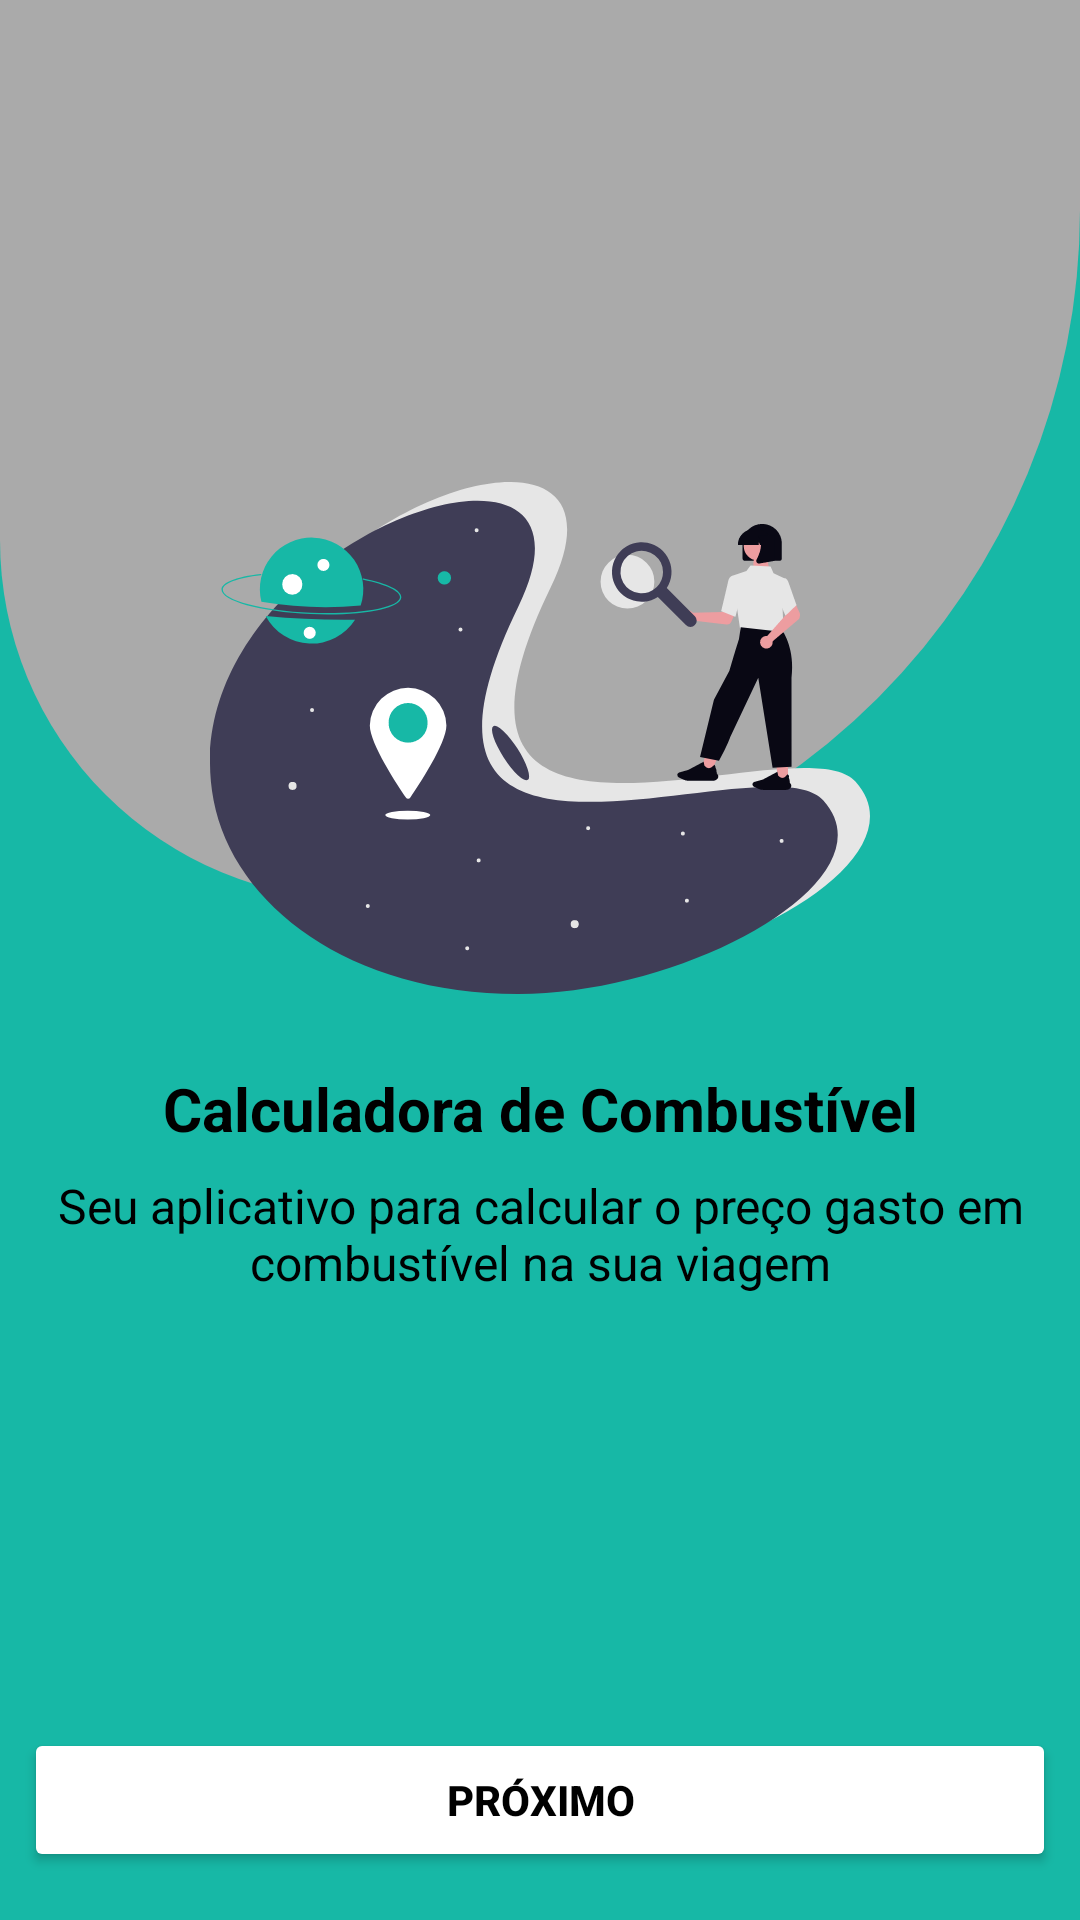

Android layout source for this screen:
<!-- AndroidManifest.xml: application theme Theme._10DChallege -->
<!-- res/layout/activity_main.xml -->
<?xml version="1.0" encoding="utf-8"?>
<androidx.constraintlayout.widget.ConstraintLayout xmlns:android="http://schemas.android.com/apk/res/android"
    xmlns:app="http://schemas.android.com/apk/res-auto"
    xmlns:tools="http://schemas.android.com/tools"
    android:id="@+id/txtResultado"
    android:background="@color/verdeAgua"
    android:layout_width="match_parent"
    android:layout_height="match_parent"
    tools:context=".MainActivity">

    <View
        android:id="@+id/conteinerCabecarioTela1"
        android:background="@drawable/bg_rounded"
        android:layout_width="match_parent"
        android:layout_height="300dp"
        app:layout_constraintEnd_toEndOf="parent"
        app:layout_constraintStart_toStartOf="parent"
        app:layout_constraintTop_toTopOf="parent">

    </View>



    <Button
        android:id="@+id/btnMainProximo"
        android:layout_width="0dp"
        android:layout_height="wrap_content"
        android:layout_marginStart="8dp"
        android:layout_marginEnd="8dp"
        android:layout_marginBottom="16dp"
        android:textColor="@color/black"
        android:textStyle="bold"
        android:backgroundTint="@color/white"
        android:text="Próximo"
        app:layout_constraintBottom_toBottomOf="parent"
        app:layout_constraintEnd_toEndOf="parent"
        app:layout_constraintHorizontal_bias="0.498"
        app:layout_constraintStart_toStartOf="parent" />



    <TextView
        android:id="@+id/txtFinal"
        android:textColor="@color/white"
        android:layout_width="wrap_content"
        android:layout_height="wrap_content"
        app:layout_constraintBottom_toTopOf="@+id/btnMainProximo"
        app:layout_constraintEnd_toEndOf="parent"
        app:layout_constraintStart_toStartOf="parent" />

    <TextView
        android:id="@+id/tvDescricao"
        android:layout_width="wrap_content"
        android:layout_height="wrap_content"
        android:layout_marginStart="16dp"
        android:layout_marginTop="8dp"
        android:layout_marginEnd="16dp"
        android:text="Seu aplicativo para calcular o preço gasto em combustível na sua viagem"
        android:textAlignment="center"
        android:textColor="@color/black"
        android:textSize="16sp"
        app:layout_constraintEnd_toEndOf="parent"
        app:layout_constraintStart_toStartOf="parent"
        app:layout_constraintTop_toBottomOf="@+id/tvTitulo" />

    <TextView
        android:id="@+id/tvTitulo"
        android:layout_width="wrap_content"
        android:layout_height="wrap_content"
        android:layout_marginTop="56dp"
        android:text="Calculadora de Combustível"
        android:textAlignment="center"
        android:textColor="@color/black"
        android:textSize="20sp"
        android:textStyle="bold"
        app:layout_constraintEnd_toEndOf="parent"
        app:layout_constraintStart_toStartOf="parent"
        app:layout_constraintTop_toBottomOf="@+id/conteinerCabecarioTela1" />

    <ImageView
        android:layout_width="220dp"
        android:layout_height="220dp"
        android:src="@drawable/icon_img_main"
        app:layout_constraintBottom_toTopOf="@+id/tvTitulo"
        app:layout_constraintEnd_toEndOf="@+id/conteinerCabecarioTela1"
        app:layout_constraintStart_toStartOf="@+id/conteinerCabecarioTela1" />

</androidx.constraintlayout.widget.ConstraintLayout>
<!-- resources referenced by this layout -->
<resources>
  <color name="black">#FF000000</color>
  <color name="verdeAgua">#17B8A6</color>
  <color name="white">#FFFFFFFF</color>
  <!-- drawable bg_rounded (drawable) -->
  <?xml version="1.0" encoding="utf-8"?>
  
  <shape xmlns:android="http://schemas.android.com/apk/res/android"
  
      android:shape="rectangle">
  
      <solid android:color="@android:color/darker_gray"/>
  
      <corners
          android:topRightRadius="0dp"
          android:topLeftRadius="0dp"
          android:bottomRightRadius="230dp"
          android:bottomLeftRadius="120dp"/>
  
      <padding
          android:left="12dp"
          android:top="12dp"
          android:right="12dp"
          android:bottom="12dp" />
  
  
  </shape>
  <!-- drawable icon_img_main: vector/xml drawable (drawable, 8372 chars, omitted) -->
  <style name="Theme._10DChallege" parent="Base.Theme._10DChallege" />
  <style name="Base.Theme._10DChallege" parent="Theme.Material3.DayNight.NoActionBar">
          
          
      </style>
</resources>
